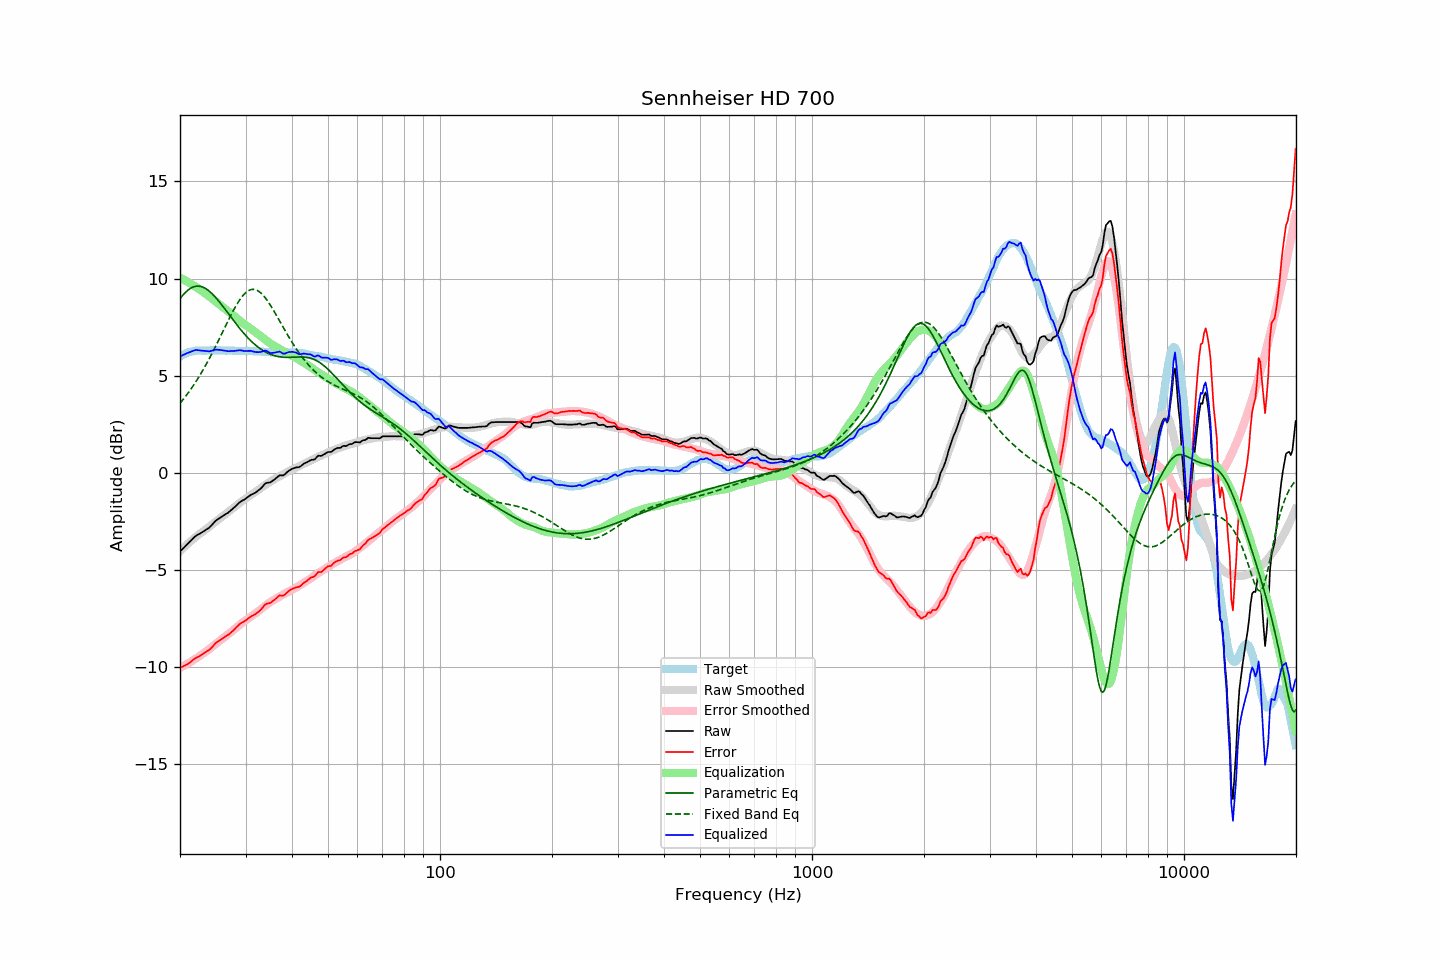

Data behind this chart, as committed beside it:
frequency, raw, error, smoothed, error_smoothed, equalization, parametric_eq, fixed_band_eq, equalized_raw, equalized_smoothed, target
20.00, -4.05, -10.03, -4.04, -10.05, 10.05, 8.97, 3.57, 5.99, 6.01, 5.98
20.20, -3.97, -10.00, -3.96, -10.00, 10.00, 9.07, 3.67, 6.03, 6.05, 6.03
20.40, -3.89, -9.97, -3.88, -9.96, 9.96, 9.17, 3.78, 6.07, 6.08, 6.08
20.61, -3.81, -9.92, -3.80, -9.91, 9.91, 9.25, 3.88, 6.10, 6.11, 6.11
20.81, -3.72, -9.88, -3.72, -9.86, 9.86, 9.33, 3.99, 6.14, 6.14, 6.16
21.02, -3.64, -9.84, -3.65, -9.82, 9.82, 9.40, 4.10, 6.18, 6.17, 6.20
21.23, -3.56, -9.78, -3.57, -9.77, 9.77, 9.46, 4.21, 6.21, 6.20, 6.22
21.44, -3.48, -9.72, -3.50, -9.72, 9.72, 9.51, 4.33, 6.24, 6.22, 6.24
21.66, -3.39, -9.65, -3.43, -9.67, 9.67, 9.55, 4.45, 6.27, 6.24, 6.26
21.87, -3.31, -9.58, -3.36, -9.61, 9.61, 9.58, 4.57, 6.30, 6.26, 6.27
22.09, -3.24, -9.53, -3.29, -9.56, 9.56, 9.60, 4.70, 6.32, 6.27, 6.28
22.31, -3.19, -9.49, -3.22, -9.51, 9.51, 9.61, 4.83, 6.31, 6.28, 6.29
22.54, -3.15, -9.45, -3.16, -9.45, 9.45, 9.60, 4.97, 6.30, 6.29, 6.29
22.76, -3.10, -9.39, -3.10, -9.39, 9.39, 9.59, 5.10, 6.29, 6.29, 6.29
22.99, -3.05, -9.33, -3.04, -9.33, 9.33, 9.56, 5.24, 6.28, 6.30, 6.28
23.22, -3.00, -9.28, -2.98, -9.27, 9.27, 9.53, 5.39, 6.27, 6.30, 6.28
23.45, -2.94, -9.22, -2.92, -9.21, 9.21, 9.48, 5.53, 6.27, 6.30, 6.28
23.69, -2.89, -9.18, -2.85, -9.15, 9.15, 9.43, 5.69, 6.26, 6.30, 6.29
23.92, -2.84, -9.13, -2.79, -9.09, 9.09, 9.36, 5.84, 6.25, 6.30, 6.29
24.16, -2.76, -9.06, -2.73, -9.02, 9.02, 9.29, 6.00, 6.26, 6.30, 6.30
24.40, -2.67, -8.98, -2.66, -8.96, 8.96, 9.22, 6.15, 6.29, 6.30, 6.31
24.65, -2.58, -8.88, -2.60, -8.89, 8.89, 9.13, 6.32, 6.31, 6.29, 6.30
24.89, -2.49, -8.79, -2.53, -8.83, 8.83, 9.04, 6.48, 6.34, 6.30, 6.30
25.14, -2.42, -8.72, -2.46, -8.76, 8.76, 8.95, 6.65, 6.34, 6.30, 6.29
25.39, -2.37, -8.67, -2.40, -8.70, 8.70, 8.85, 6.82, 6.33, 6.30, 6.30
25.65, -2.31, -8.61, -2.34, -8.63, 8.63, 8.74, 6.99, 6.32, 6.30, 6.30
25.91, -2.26, -8.55, -2.27, -8.57, 8.57, 8.64, 7.16, 6.31, 6.30, 6.29
26.16, -2.21, -8.50, -2.21, -8.51, 8.51, 8.53, 7.33, 6.29, 6.30, 6.29
26.43, -2.15, -8.44, -2.14, -8.44, 8.44, 8.42, 7.50, 6.29, 6.29, 6.29
26.69, -2.10, -8.39, -2.08, -8.37, 8.37, 8.31, 7.67, 6.27, 6.29, 6.29
26.96, -2.05, -8.35, -2.02, -8.31, 8.31, 8.20, 7.84, 6.25, 6.29, 6.30
27.23, -1.98, -8.28, -1.96, -8.24, 8.24, 8.09, 8.00, 6.26, 6.29, 6.29
27.50, -1.91, -8.21, -1.89, -8.18, 8.18, 7.98, 8.17, 6.27, 6.28, 6.29
27.77, -1.85, -8.13, -1.83, -8.11, 8.11, 7.87, 8.32, 6.26, 6.28, 6.28
28.05, -1.77, -8.05, -1.76, -8.05, 8.05, 7.76, 8.48, 6.27, 6.28, 6.28
28.33, -1.69, -7.96, -1.70, -7.98, 7.98, 7.65, 8.62, 6.28, 6.28, 6.27
28.62, -1.61, -7.88, -1.63, -7.91, 7.91, 7.55, 8.76, 6.29, 6.28, 6.27
28.90, -1.53, -7.81, -1.56, -7.84, 7.84, 7.44, 8.89, 6.31, 6.28, 6.28
29.19, -1.47, -7.73, -1.50, -7.77, 7.77, 7.34, 9.00, 6.30, 6.27, 6.26
29.48, -1.42, -7.70, -1.44, -7.71, 7.71, 7.24, 9.11, 6.29, 6.27, 6.28
29.78, -1.38, -7.65, -1.38, -7.65, 7.65, 7.15, 9.20, 6.26, 6.27, 6.27
30.08, -1.32, -7.60, -1.32, -7.59, 7.59, 7.06, 9.28, 6.27, 6.27, 6.28
30.38, -1.26, -7.53, -1.27, -7.53, 7.53, 6.97, 9.34, 6.27, 6.27, 6.27
30.68, -1.20, -7.46, -1.21, -7.48, 7.48, 6.88, 9.39, 6.28, 6.26, 6.26
30.99, -1.14, -7.40, -1.16, -7.42, 7.42, 6.80, 9.42, 6.28, 6.26, 6.26
31.30, -1.10, -7.36, -1.10, -7.36, 7.36, 6.72, 9.44, 6.25, 6.26, 6.26
31.61, -1.06, -7.32, -1.04, -7.30, 7.30, 6.64, 9.44, 6.23, 6.26, 6.26
31.93, -1.02, -7.28, -0.98, -7.23, 7.23, 6.57, 9.42, 6.21, 6.25, 6.25
32.24, -0.96, -7.20, -0.93, -7.17, 7.17, 6.51, 9.39, 6.21, 6.25, 6.24
32.57, -0.90, -7.15, -0.87, -7.11, 7.11, 6.44, 9.34, 6.21, 6.24, 6.25
32.89, -0.83, -7.08, -0.81, -7.05, 7.05, 6.38, 9.28, 6.22, 6.24, 6.25
33.22, -0.75, -6.98, -0.75, -6.99, 6.99, 6.33, 9.20, 6.24, 6.23, 6.23
33.55, -0.65, -6.88, -0.69, -6.92, 6.92, 6.27, 9.11, 6.27, 6.23, 6.23
33.89, -0.56, -6.78, -0.63, -6.86, 6.86, 6.23, 9.01, 6.29, 6.22, 6.22
34.23, -0.52, -6.74, -0.57, -6.79, 6.79, 6.18, 8.90, 6.27, 6.22, 6.22
34.57, -0.51, -6.72, -0.52, -6.73, 6.73, 6.14, 8.78, 6.22, 6.21, 6.21
34.92, -0.50, -6.71, -0.46, -6.67, 6.67, 6.11, 8.66, 6.17, 6.21, 6.21
35.27, -0.45, -6.65, -0.41, -6.62, 6.62, 6.07, 8.52, 6.16, 6.20, 6.20
35.62, -0.39, -6.59, -0.37, -6.57, 6.57, 6.04, 8.39, 6.17, 6.20, 6.20
35.97, -0.33, -6.52, -0.32, -6.52, 6.52, 6.02, 8.25, 6.18, 6.20, 6.19
... 635 more rows
